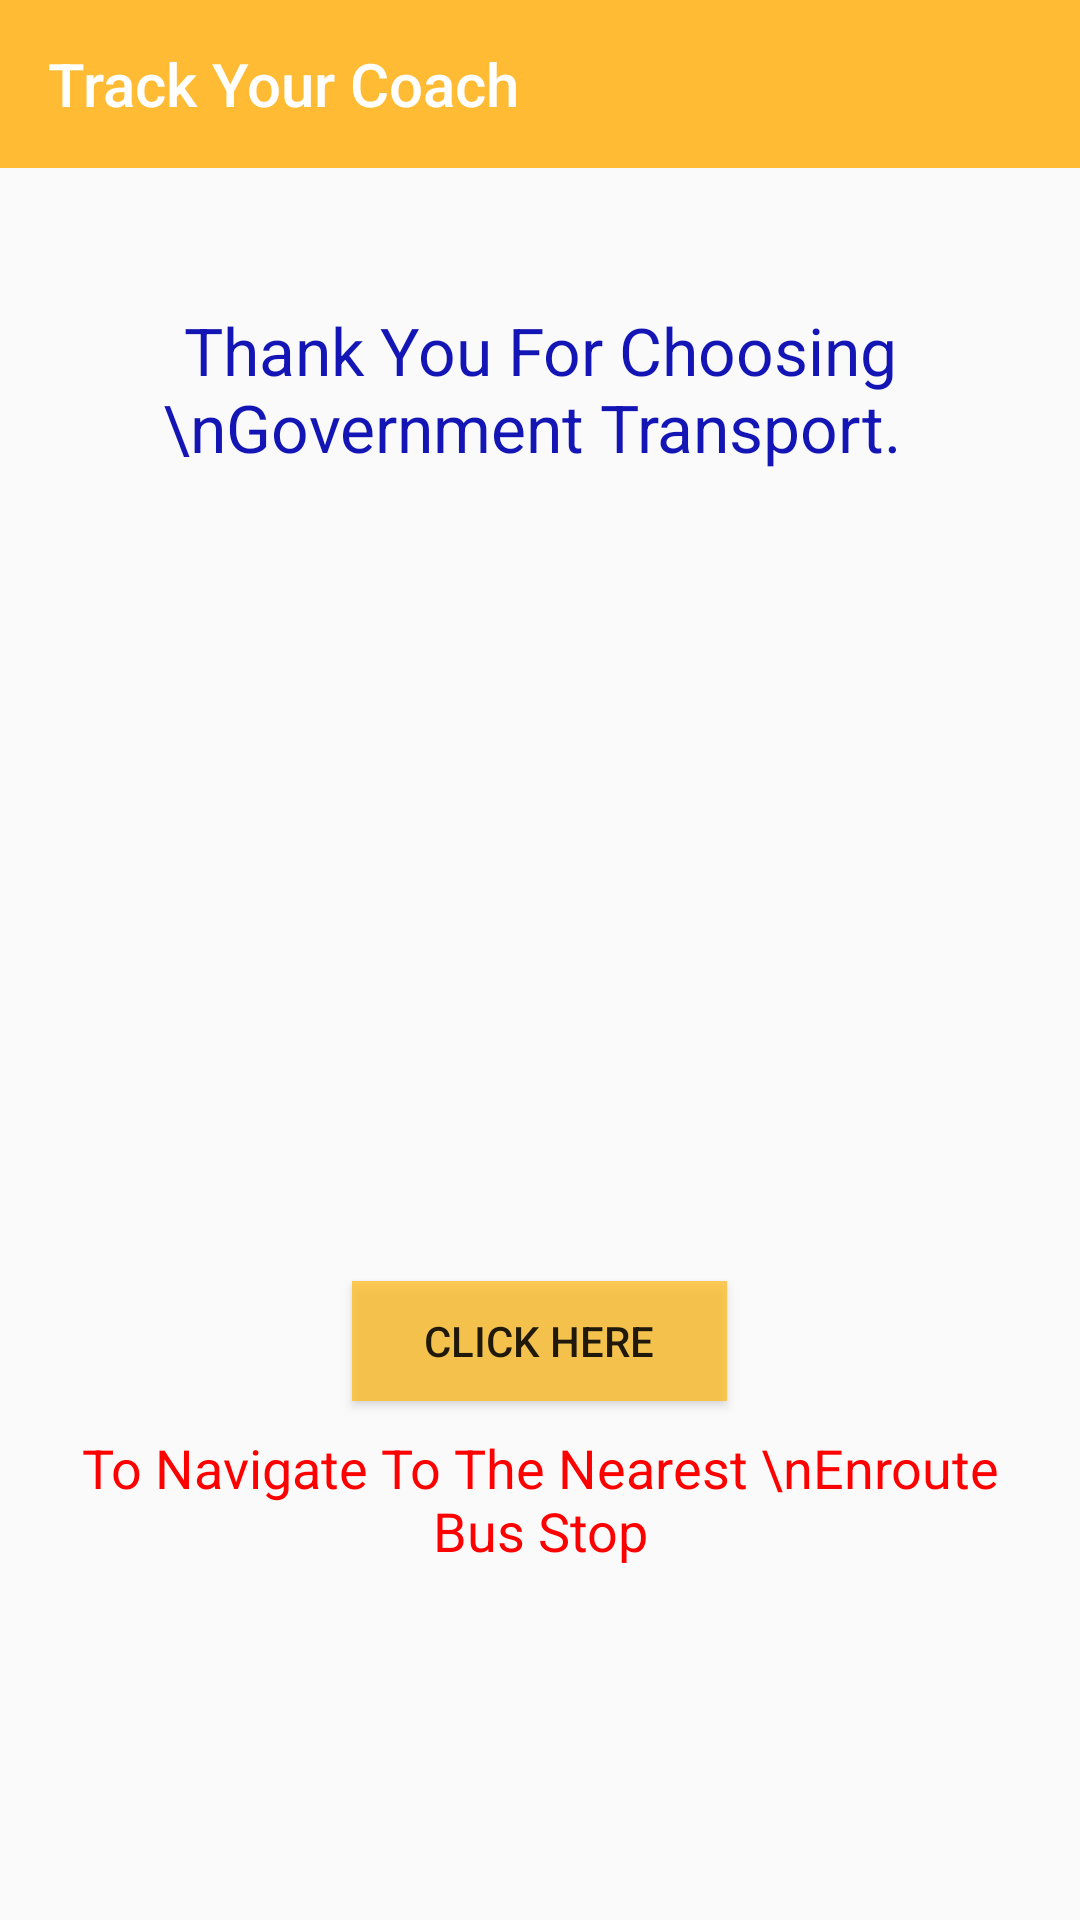

Produce the Android XML layout that renders to this screen, including the resource entries it uses.
<!-- AndroidManifest.xml: application theme AppTheme -->
<!-- res/layout/activity_final_public.xml -->
<?xml version="1.0" encoding="utf-8"?>

<LinearLayout xmlns:android="http://schemas.android.com/apk/res/android"
    xmlns:tools="http://schemas.android.com/tools"
    android:layout_width="match_parent"
    android:layout_height="match_parent"
    android:orientation="vertical"
    tools:context="com.example.arvind.hackathon.FinalPublic" >

    <include layout="@layout/navigation_actionbar"
        android:layout_height="wrap_content"
        android:layout_width="match_parent" />

    <RelativeLayout
        android:layout_width="match_parent"
        android:layout_height="match_parent"
        android:paddingBottom="16dp"
        android:paddingLeft="16dp"
        android:paddingRight="16dp"
        android:paddingTop="16dp">

        <LinearLayout
            android:layout_width="match_parent"
            android:layout_height="match_parent"
            android:orientation="vertical"
            android:weightSum="2">

            <TextView
                android:id="@+id/textView14"
                android:layout_width="match_parent"
                android:layout_height="0dp"
                android:layout_below="@+id/include1"
                android:layout_centerHorizontal="true"
                android:layout_marginTop="30dp"
                android:layout_weight="1.5"
                android:gravity="center_horizontal"
                android:text="Thank You For Choosing \nGovernment Transport. "
                android:textAppearance="@style/Base.TextAppearance.AppCompat.Large"
                android:textColor="#1315b4" />

            <Button
                android:id="@+id/button16"
                android:layout_width="125dp"
                android:layout_height="40dp"
                android:layout_gravity="center_horizontal"
                android:layout_marginTop="20dp"
                android:background="@color/colorPrimaryDark"
                android:gravity="center"
                android:onClick="onSearch2"
                android:text="Click Here" />

            <TextView
                android:id="@+id/textViewB"
                android:gravity="center"
                android:layout_marginTop="10dp"
                android:layout_width="match_parent"
                android:layout_height="wrap_content"
                android:text="To Navigate To The Nearest \nEnroute Bus Stop"
                android:textColor="#ff0000"
                android:textSize="18sp" />


        </LinearLayout>

    </RelativeLayout>

</LinearLayout>
<!-- res/layout/navigation_actionbar.xml (included above) -->
<?xml version="1.0" encoding="utf-8"?>

<android.support.v7.widget.Toolbar xmlns:android="http://schemas.android.com/apk/res/android"
    xmlns:app="http://schemas.android.com/apk/res-auto"
    android:id="@+id/nav_actionbar"
    android:layout_width="match_parent"
    android:layout_height="wrap_content"
    android:background="@android:color/holo_orange_light"
    android:orientation="vertical"
    android:theme="@style/ThemeOverlay.AppCompat.Dark"
    app:title="Track Your Coach">

</android.support.v7.widget.Toolbar>
<!-- resources referenced by this layout -->
<resources>
  <color name="colorPrimaryDark">#c0ffbd21</color>
  <style name="AppTheme" parent="Theme.AppCompat.Light.NoActionBar">
          
          <item name="colorPrimary">@color/colorPrimary</item>
          <item name="colorPrimaryDark">@color/colorPrimaryDark</item>
          <item name="colorAccent">@color/colorAccent</item>
      </style>
  <color name="colorPrimary">#000000</color>
  <color name="colorAccent">#FF4081</color>
</resources>
